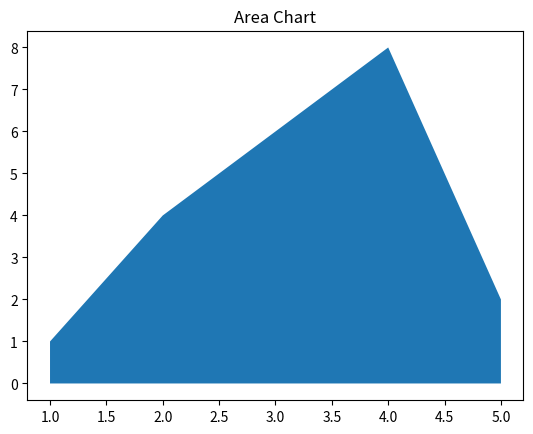

The script that saved this image:
import matplotlib.pyplot as plt 

x = [1, 2, 3, 4, 5]
y = [1, 4, 6, 8, 2]

plt.fill_between(x, y)
plt.title('Area Chart')
plt.show()

# plt.fill_between([1, 2, 3, 4, 5], [1, 4, 6, 8, 2])
# plt.title('Area Chart')
# plt.show()